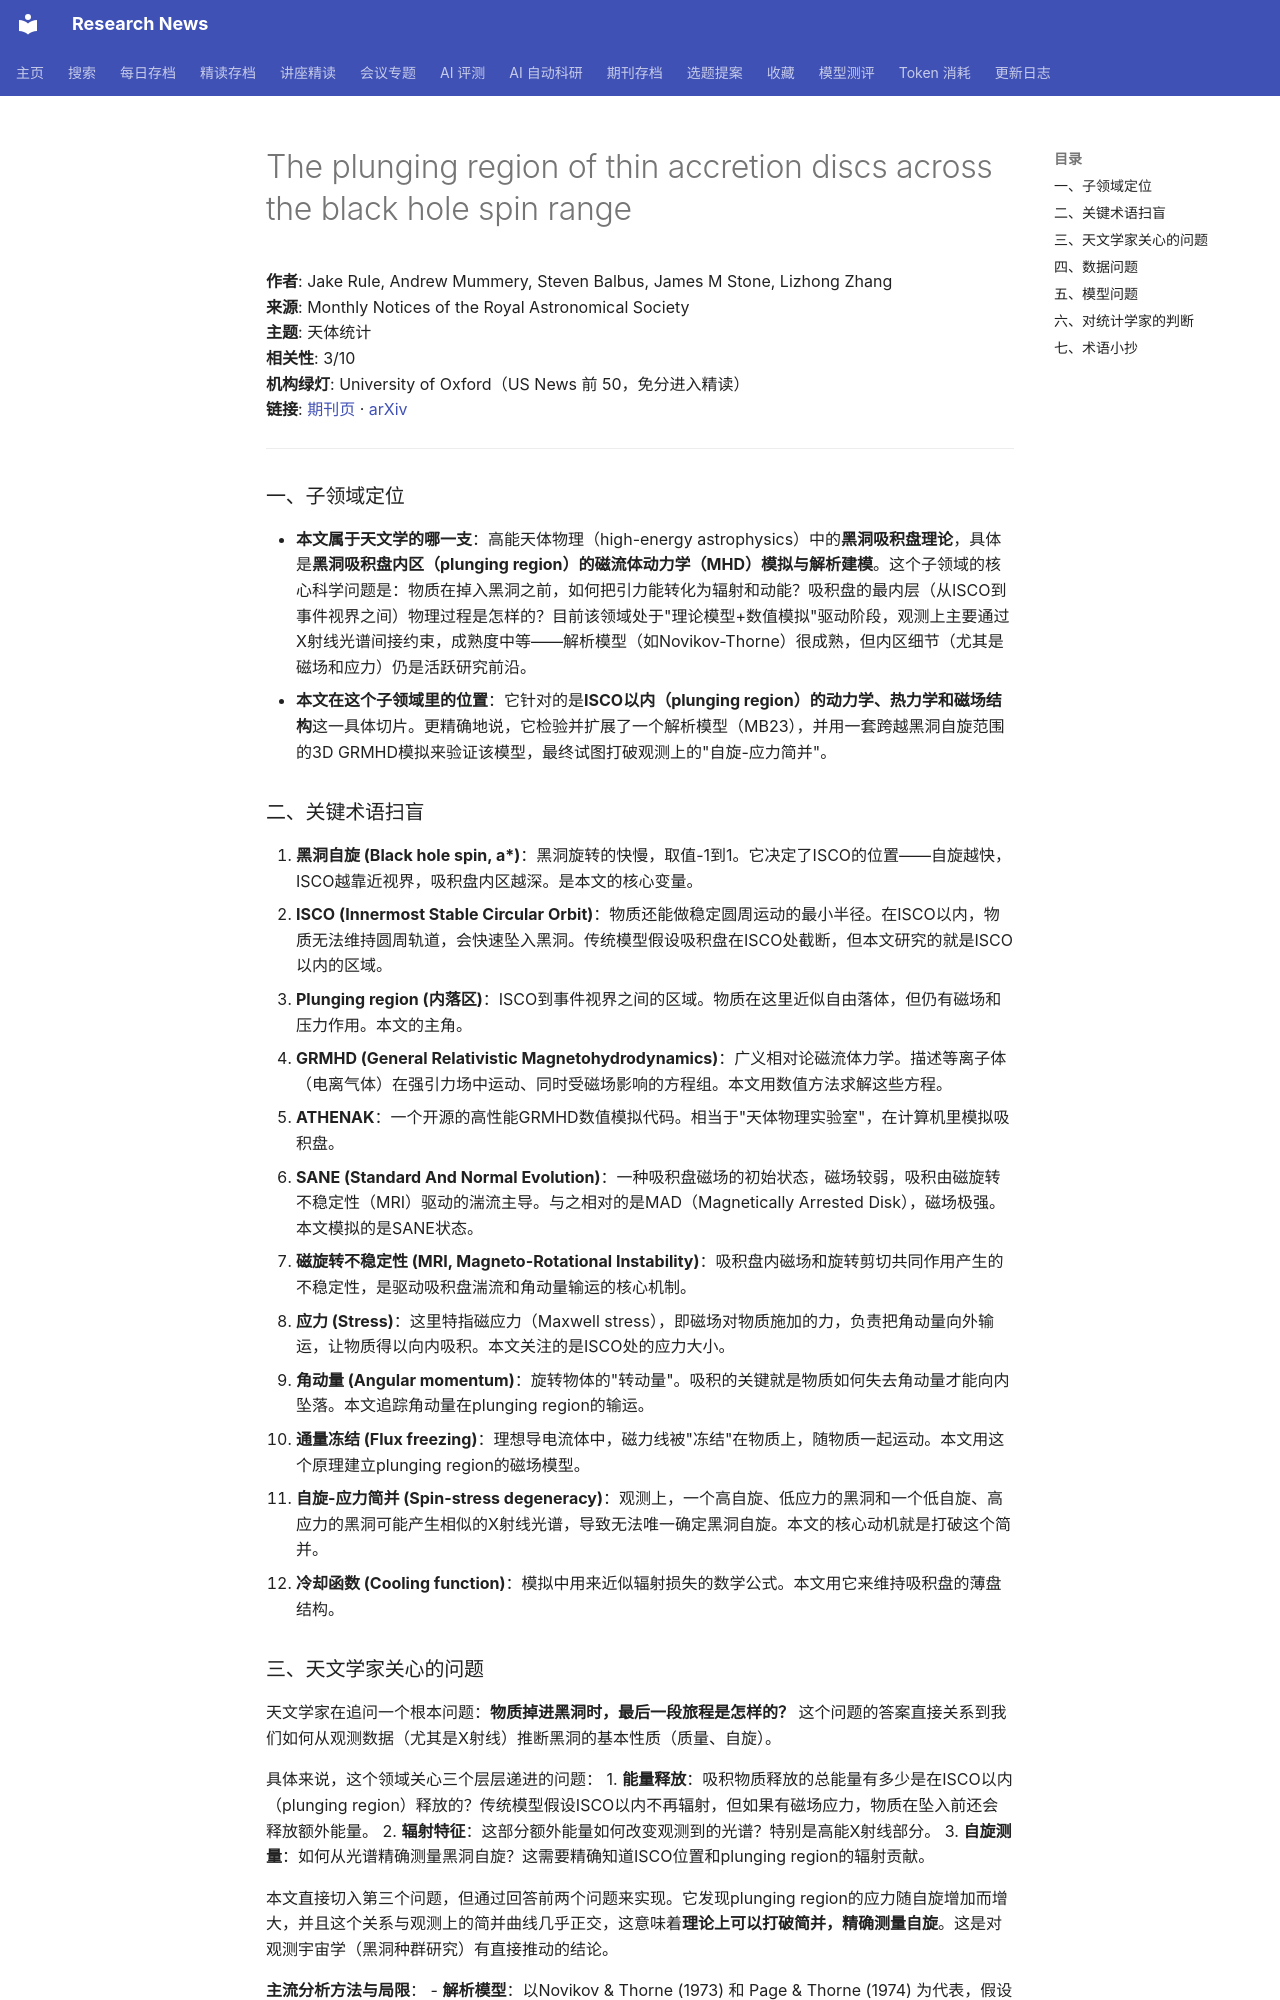

repository: cxy0714/research-news · page: deep_reads/2026-10-15-10.1093_mnras_stag1950/index.html · generator: mkdocs

# The plunging region of thin accretion discs across the black hole spin range

**作者**: Jake Rule, Andrew Mummery, Steven Balbus, James M Stone, Lizhong Zhang  
**来源**: Monthly Notices of the Royal Astronomical Society  
**主题**: 天体统计  
**相关性**: 3/10  
**机构绿灯**: University of Oxford（US News 前 50，免分进入精读）  
**链接**: [期刊页](https://doi.org/10.1093/mnras/stag1950) · [arXiv](https://arxiv.org/abs/2608.06278)

---

### 一、子领域定位

- **本文属于天文学的哪一支**：高能天体物理（high-energy astrophysics）中的**黑洞吸积盘理论**，具体是**黑洞吸积盘内区（plunging region）的磁流体动力学（MHD）模拟与解析建模**。这个子领域的核心科学问题是：物质在掉入黑洞之前，如何把引力能转化为辐射和动能？吸积盘的最内层（从ISCO到事件视界之间）物理过程是怎样的？目前该领域处于"理论模型+数值模拟"驱动阶段，观测上主要通过X射线光谱间接约束，成熟度中等——解析模型（如Novikov-Thorne）很成熟，但内区细节（尤其是磁场和应力）仍是活跃研究前沿。
- **本文在这个子领域里的位置**：它针对的是**ISCO以内（plunging region）的动力学、热力学和磁场结构**这一具体切片。更精确地说，它检验并扩展了一个解析模型（MB23），并用一套跨越黑洞自旋范围的3D GRMHD模拟来验证该模型，最终试图打破观测上的"自旋-应力简并"。

### 二、关键术语扫盲

1. **黑洞自旋 (Black hole spin, a\*)**：黑洞旋转的快慢，取值-1到1。它决定了ISCO的位置——自旋越快，ISCO越靠近视界，吸积盘内区越深。是本文的核心变量。
2. **ISCO (Innermost Stable Circular Orbit)**：物质还能做稳定圆周运动的最小半径。在ISCO以内，物质无法维持圆周轨道，会快速坠入黑洞。传统模型假设吸积盘在ISCO处截断，但本文研究的就是ISCO以内的区域。
3. **Plunging region (内落区)**：ISCO到事件视界之间的区域。物质在这里近似自由落体，但仍有磁场和压力作用。本文的主角。
4. **GRMHD (General Relativistic Magnetohydrodynamics)**：广义相对论磁流体力学。描述等离子体（电离气体）在强引力场中运动、同时受磁场影响的方程组。本文用数值方法求解这些方程。
5. **ATHENAK**：一个开源的高性能GRMHD数值模拟代码。相当于"天体物理实验室"，在计算机里模拟吸积盘。
6. **SANE (Standard And Normal Evolution)**：一种吸积盘磁场的初始状态，磁场较弱，吸积由磁旋转不稳定性（MRI）驱动的湍流主导。与之相对的是MAD（Magnetically Arrested Disk），磁场极强。本文模拟的是SANE状态。
7. **磁旋转不稳定性 (MRI, Magneto-Rotational Instability)**：吸积盘内磁场和旋转剪切共同作用产生的不稳定性，是驱动吸积盘湍流和角动量输运的核心机制。
8. **应力 (Stress)**：这里特指磁应力（Maxwell stress），即磁场对物质施加的力，负责把角动量向外输运，让物质得以向内吸积。本文关注的是ISCO处的应力大小。
9. **角动量 (Angular momentum)**：旋转物体的"转动量"。吸积的关键就是物质如何失去角动量才能向内坠落。本文追踪角动量在plunging region的输运。
10. **通量冻结 (Flux freezing)**：理想导电流体中，磁力线被"冻结"在物质上，随物质一起运动。本文用这个原理建立plunging region的磁场模型。
11. **自旋-应力简并 (Spin-stress degeneracy)**：观测上，一个高自旋、低应力的黑洞和一个低自旋、高应力的黑洞可能产生相似的X射线光谱，导致无法唯一确定黑洞自旋。本文的核心动机就是打破这个简并。
12. **冷却函数 (Cooling function)**：模拟中用来近似辐射损失的数学公式。本文用它来维持吸积盘的薄盘结构。
